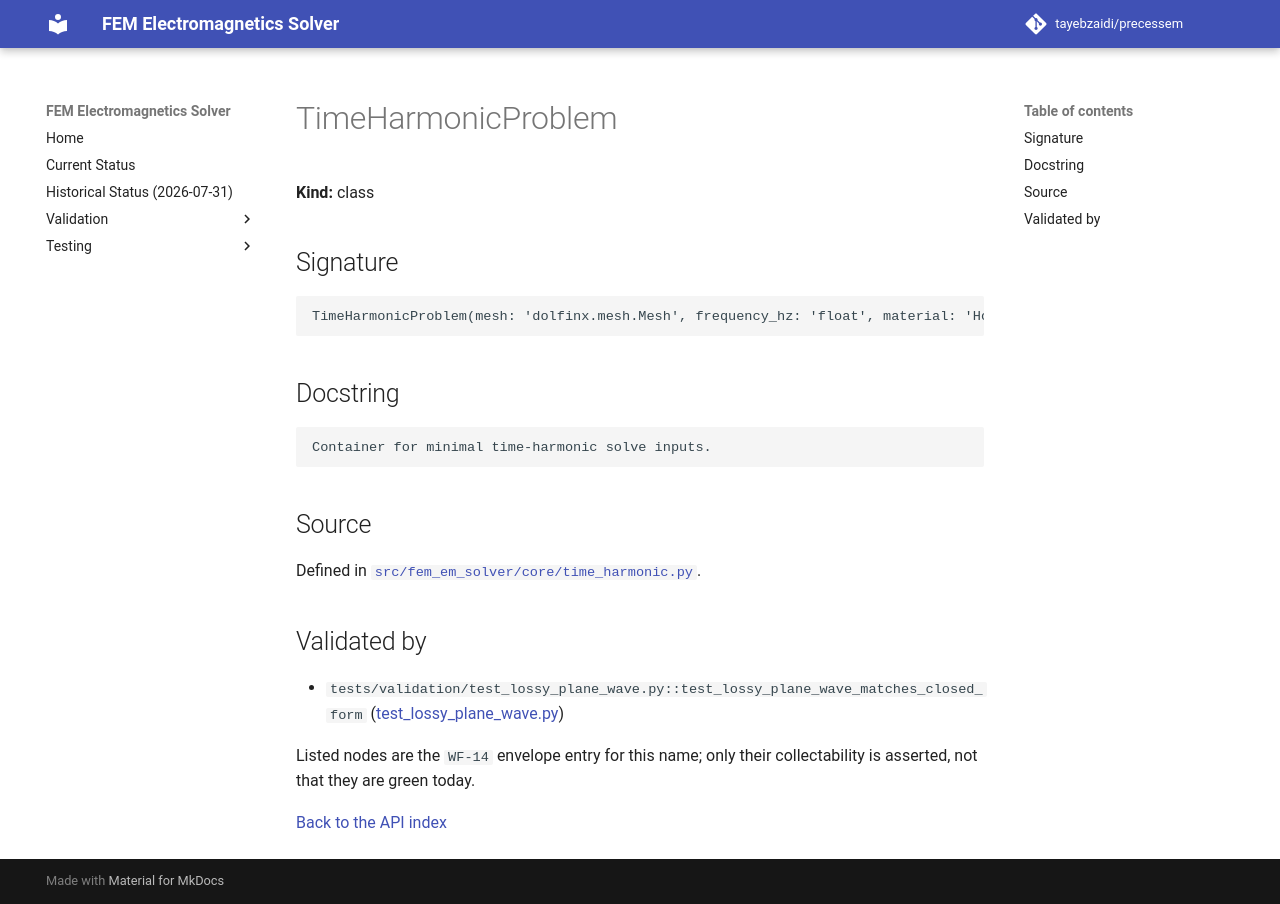

repository: tayebzaidi/precessem · page: guide/api/TimeHarmonicProblem/index.html · generator: mkdocs

<!-- GENERATED by scripts/docs/generate_api_reference.py from fem_em_solver.__all__ and tests/package/validation_envelope.toml. Do not edit; regenerate. -->

# TimeHarmonicProblem

**Kind:** class

## Signature

```python
TimeHarmonicProblem(mesh: 'dolfinx.mesh.Mesh', frequency_hz: 'float', material: 'HomogeneousMaterial', frequency_unit: 'str' = 'Hz', material_map: 'Optional[Mapping[int, HomogeneousMaterial]]' = None, cell_tags: 'Optional[dolfinx.mesh.MeshTags]' = None, facet_tags: 'Optional[dolfinx.mesh.MeshTags]' = None, phantom_material: 'Optional[GelledSalinePhantomMaterial]' = None, phantom_tag: 'int' = 3, boundary_condition: 'TimeHarmonicBoundaryCondition | str' = <TimeHarmonicBoundaryCondition.NATURAL: 'natural'>, dirichlet_e_field: 'Optional[Callable]' = None, pec_facet_tags: 'Optional[Sequence[int]]' = None, solver_petsc_options: 'Optional[Mapping[str, object]]' = None, collect_solver_diagnostics: 'bool' = False) -> None
```

## Docstring

```text
Container for minimal time-harmonic solve inputs.
```

## Source

Defined in [`src/fem_em_solver/core/time_harmonic.py`](../../../src/fem_em_solver/core/time_harmonic.py).

## Validated by

<!-- envelope:begin -->
- `tests/validation/test_lossy_plane_wave.py::test_lossy_plane_wave_matches_closed_form` ([test_lossy_plane_wave.py](../../../tests/validation/test_lossy_plane_wave.py))
<!-- envelope:end -->

Listed nodes are the `WF-14` envelope entry for this name; only their collectability is asserted, not that they are green today.

[Back to the API index](index.md)
